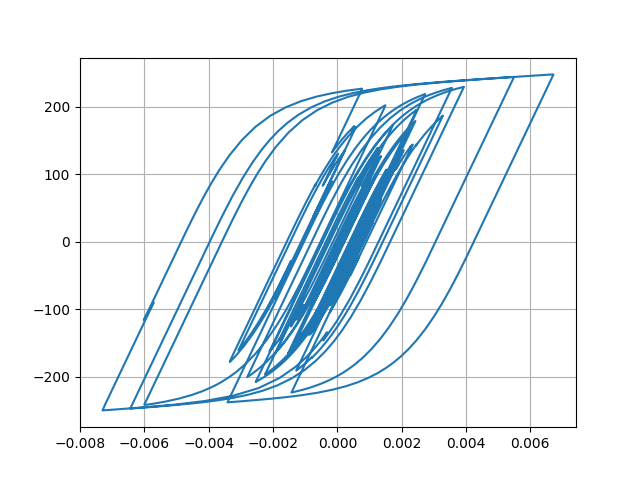

Data behind this chart, as committed beside it:
Desplacment, Force
0.0, 0.0
7.098894502572995e-06, 0.7099
2.1902732643309276e-05, 2.19
3.3077206505831724e-05, 3.308
3.415655174965335e-05, 3.415
2.6091562031584875e-05, 2.609
1.5494465828262185e-05, 1.549
1.0087205020918257e-05, 1.008
1.317567094066023e-05, 1.317
2.2537208935495784e-05, 2.253
3.262848273440909e-05, 3.262
3.797027368268184e-05, 3.796
3.640067344532656e-05, 3.64
3.093479482071372e-05, 3.093
2.8760831668800636e-05, 2.876
3.552857311837975e-05, 3.552
5.1443014289513415e-05, 5.143
7.149197594117382e-05, 7.147
8.874015981597342e-05, 8.87
9.765570255821213e-05, 9.76
9.547246701074074e-05, 9.541
8.490907353383126e-05, 8.485
7.225449456740872e-05, 7.22
6.328678573192957e-05, 6.323
5.931670440857946e-05, 5.926
5.8210732007702276e-05, 5.815
5.824894582581864e-05, 5.819
5.758058168358386e-05, 5.752
5.5756374697517906e-05, 5.57
5.2632337759660146e-05, 5.257
4.73544796526706e-05, 4.73
4.017582627211209e-05, 4.012
3.329620817129814e-05, 3.324
2.804994218362702e-05, 2.799
2.25771166662715e-05, 2.252
1.336291544312125e-05, 1.33
-4.068745044599367e-06, -0.4127
-3.0443983850739826e-05, -3.05
-6.143666340669823e-05, -6.148
-9.026612765934027e-05, -9.028
-0.0001104, -11.04
-0.0001202, -12.02
-0.0001233, -12.33
-0.000125, -12.5
-0.0001253, -12.53
-0.0001237, -12.37
-0.000121, -12.09
-0.0001207, -12.06
-0.0001317, -13.16
-0.0001574, -15.72
-0.0001923, -19.2
-0.0002256, -22.5
-0.0002468, -24.6
-0.0002537, -25.28
-0.0002554, -25.45
-0.0002623, -26.13
-0.0002777, -27.65
-0.0002962, -29.48
-0.0003078, -30.62
-0.000303, -30.14
... 2,941 more rows
